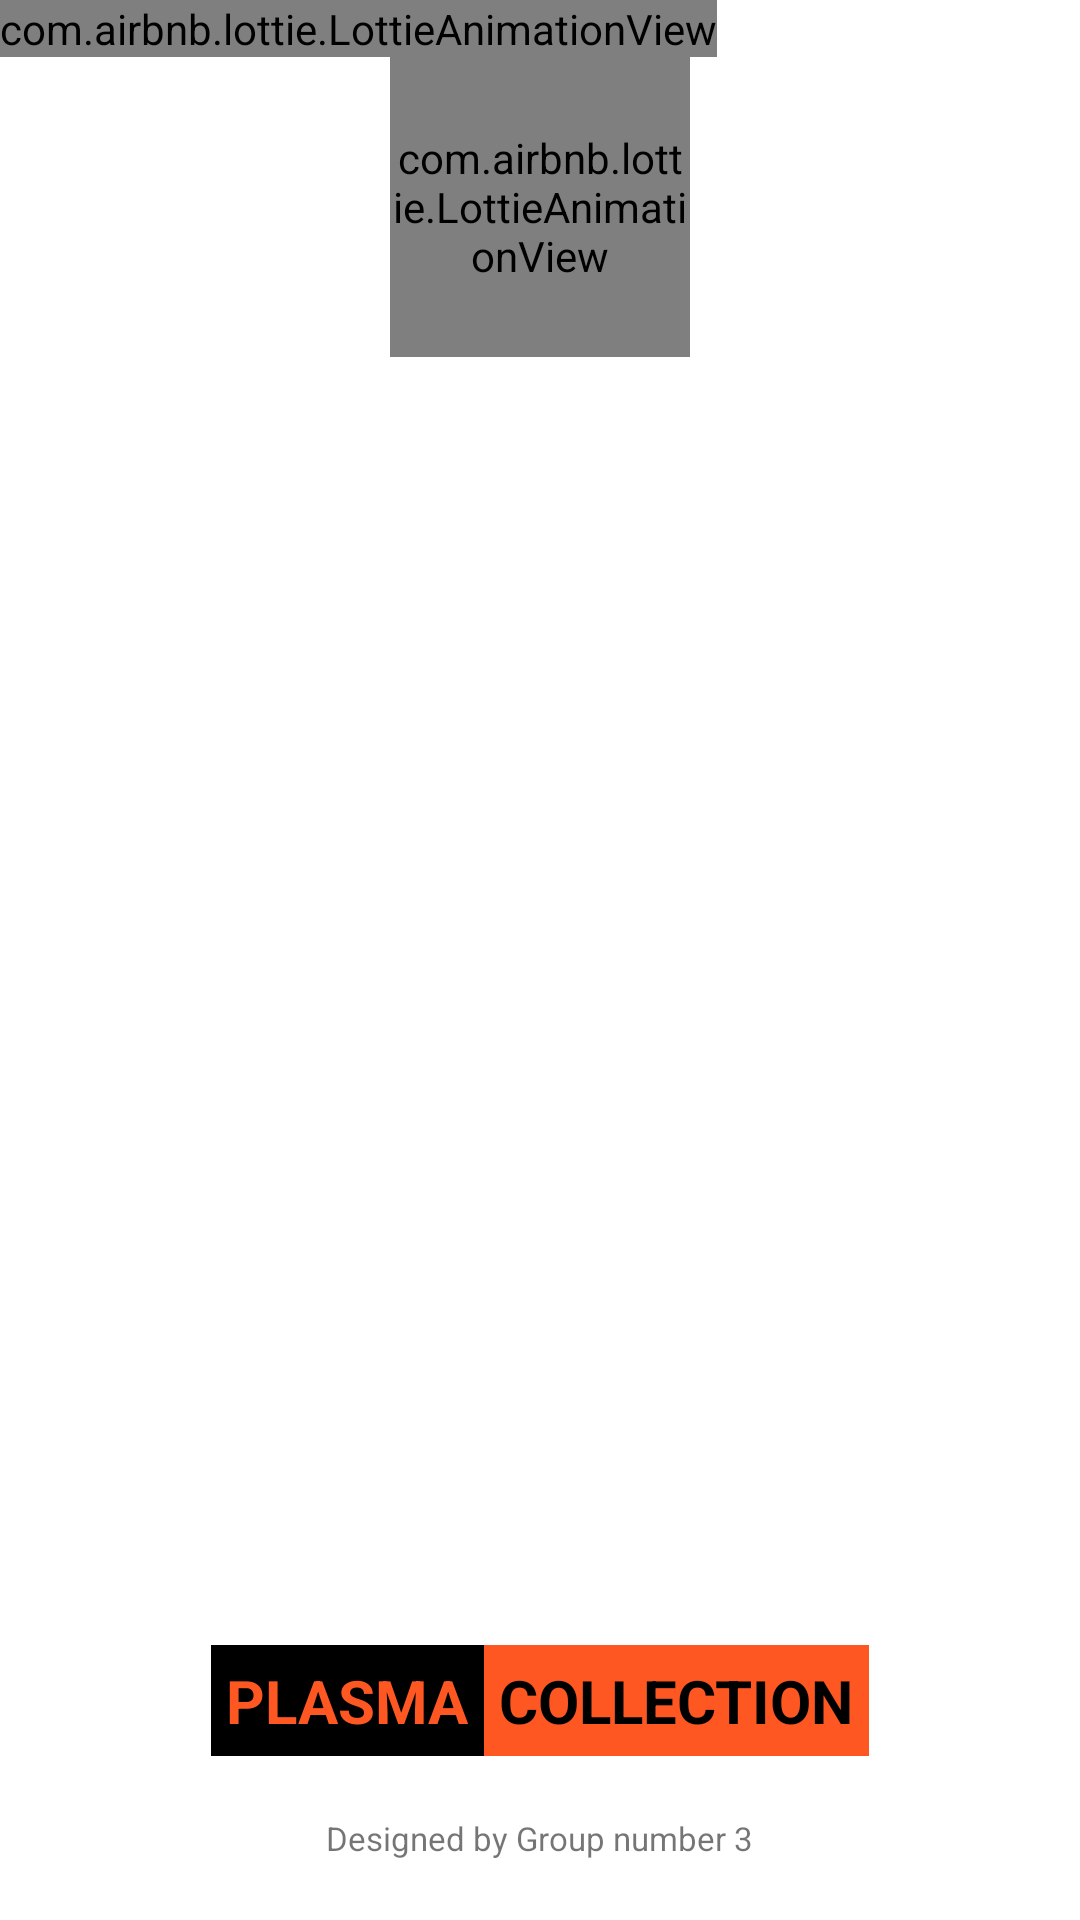

The Android layout XML behind this screen, and the referenced resources:
<!-- AndroidManifest.xml: application theme Theme.PlasmaCollection -->
<!-- res/layout/activity_main.xml -->
<?xml version="1.0" encoding="utf-8"?>
<RelativeLayout
    xmlns:android="http://schemas.android.com/apk/res/android"
    xmlns:app="http://schemas.android.com/apk/res-auto"
    xmlns:tools="http://schemas.android.com/tools"
    android:layout_width="match_parent"
    android:layout_height="match_parent"
    tools:context=".MainActivity">

    <com.airbnb.lottie.LottieAnimationView
        android:layout_width="100dp"
        android:layout_height="100dp"
        app:lottie_rawRes="@raw/loading"
        android:layout_centerHorizontal="true"
        app:lottie_autoPlay="true"
        app:lottie_loop="true"
        android:id="@+id/LoadingLoop"
        android:layout_below="@id/SplashLottie"/>

    <TextView
        style="@style/UnFocusedText"
        android:text="Designed by Group number 3"
        android:layout_centerHorizontal="true"
        android:id="@+id/designedBy"
        android:layout_alignParentBottom="true"
        android:layout_marginBottom="20dp"
        />


    <com.airbnb.lottie.LottieAnimationView
        android:layout_width="wrap_content"
        android:layout_height="wrap_content"
        app:lottie_rawRes="@raw/covid19"
        app:lottie_loop="true"
        app:lottie_autoPlay="true"
        android:id="@+id/SplashLottie"
        />

    <LinearLayout
        android:layout_width="wrap_content"
        android:layout_height="wrap_content"
        android:orientation="horizontal"
        android:layout_above="@id/designedBy"
        android:layout_centerHorizontal="true"
        android:layout_marginBottom="20dp"
        >
        <TextView
            style="@style/FocusedText"
            android:text="PLASMA"
            android:textColor="#FF5722"
            android:background="@color/black"
            android:padding="5dp"
            />
        <TextView
            style="@style/FocusedText"
            android:text="COLLECTION"
            android:textColor="@color/black"
            android:background="#FF5722"
            android:padding="5dp"
            />

    </LinearLayout>

</RelativeLayout>
<!-- resources referenced by this layout -->
<resources>
  <style name="FocusedText">
          <item name="android:layout_height">wrap_content</item>
          <item name="android:layout_width">wrap_content</item>
          <item name="android:textSize">20sp</item>
          <item name="android:textStyle">bold</item>
      </style>
  <style name="UnFocusedText">
          <item name="android:layout_height">wrap_content</item>
          <item name="android:layout_width">wrap_content</item>
          <item name="android:textSize">11sp</item>
      </style>
  <style name="Theme.PlasmaCollection" parent="Theme.MaterialComponents.DayNight.DarkActionBar">
          
          <item name="colorPrimary">@color/purple_500</item>
          <item name="colorPrimaryVariant">@color/purple_700</item>
          <item name="colorOnPrimary">@color/white</item>
          
          <item name="colorSecondary">@color/teal_200</item>
          <item name="colorSecondaryVariant">@color/teal_700</item>
          <item name="colorOnSecondary">@color/black</item>
          
          <item name="android:statusBarColor" tools:targetApi="l">?attr/colorPrimaryVariant</item>
          
      </style>
  <!-- not gathered from this repository: default colours our renderer supplied (Android Studio template values) -->
  <color name="purple_500">#FF6200EE</color>
  <color name="purple_700">#FF3700B3</color>
  <color name="teal_200">#FF03DAC5</color>
  <color name="teal_700">#FF018786</color>
  <color name="black">#FF000000</color>
  <color name="white">#FFFFFFFF</color>
</resources>
